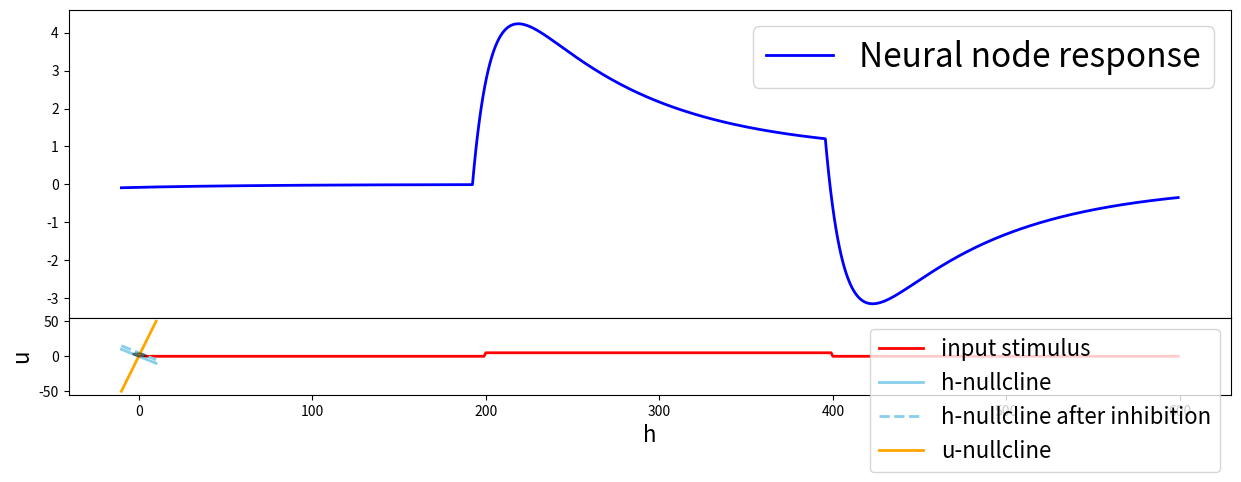

Generate this figure with matplotlib:
import numpy as np
from matplotlib import pyplot as plt
from collections import deque
from copy import deepcopy

class AdaptiveNode():
    def __init__(self, dt, b, alpha, beta):
        self.h = np.random.rand()
        self.u = np.random.rand()
        self.dt = dt
        self.b = b
        self.alpha = alpha
        self.beta = beta
        self.history_h = deque()
        self.history_u = deque()


    def rhs(self, input):
        rhs_h = -self.h - self.u + self.b + input
        rhs_u = self.alpha * (self.beta * self.h - self.u)
        return rhs_h, rhs_u

    def step(self, input):
        rhs_h, rhs_u = self.rhs(input)
        h_next = self.h + self.dt * rhs_h
        u_next = self.u + self.dt * rhs_u
        self.h = h_next
        self.u = u_next
        self.history_h.append(deepcopy(self.h))
        self.history_u.append(deepcopy(self.u))
        return None

    def run(self, T, input):
        for i in range(int(T/self.dt)):
            self.step(input)

        return None

    def reset_history(self):
        self.history_h = deque()
        self.history_u = deque()
        return None


if __name__ == '__main__':

    alpha = 0.02
    beta = 5
    b = 0
    dt = 0.1

    neural_population = AdaptiveNode(dt, b, alpha, beta)
    T = 20
    stim = 5
    input = 0
    neural_population.run(T, input)
    neural_population.reset_history()
    neural_population.run(T, input)
    input = stim
    neural_population.run(T, input)
    input = 0
    neural_population.run(T, input)

    h_array = np.array(neural_population.history_h)
    u_array = np.array(neural_population.history_u)
    input_array = np.hstack([np.zeros(int(T/dt)), 5 * np.ones(int(T/dt)), np.zeros(int(T/dt))])
    fig, axes = plt.subplots(2, 1, figsize=(15, 5), gridspec_kw={'height_ratios': [4, 1]})
    axes[0].plot(h_array, color = 'b', linewidth = 2, label = "Neural node response")
    # axes[0].axis('off')
    axes[1].plot(input_array, color = 'r', linewidth = 2, label = "input stimulus")
    # axes[1].axis('off')
    plt.subplots_adjust(hspace = 0)
    axes[0].legend(fontsize=24)
    axes[1].legend(fontsize=24)
    plt.show()

    #plotting the phase plane
    x = np.linspace(-10, 10, 1000)
    u_null_h = -x
    u_null_h_ex = -x + stim
    u_null_u = beta * x
    plt.plot(x, u_null_h, linewidth = 2, color = 'skyblue', label="h-nullcline")
    plt.plot(x, u_null_h_ex, linewidth = 2, color = 'skyblue', linestyle = '--', label="h-nullcline after inhibition")
    plt.plot(x, u_null_u, linewidth = 2, color = 'orange', label="u-nullcline")
    plt.plot(h_array[::5], u_array[::5],  color = 'k', alpha = 0.5)
    # plt.grid(True)
    plt.legend(fontsize = 16)
    plt.xlabel("h", fontsize=16)
    plt.ylabel("u", fontsize=16)
    # plt.axis('off')
    plt.show()
